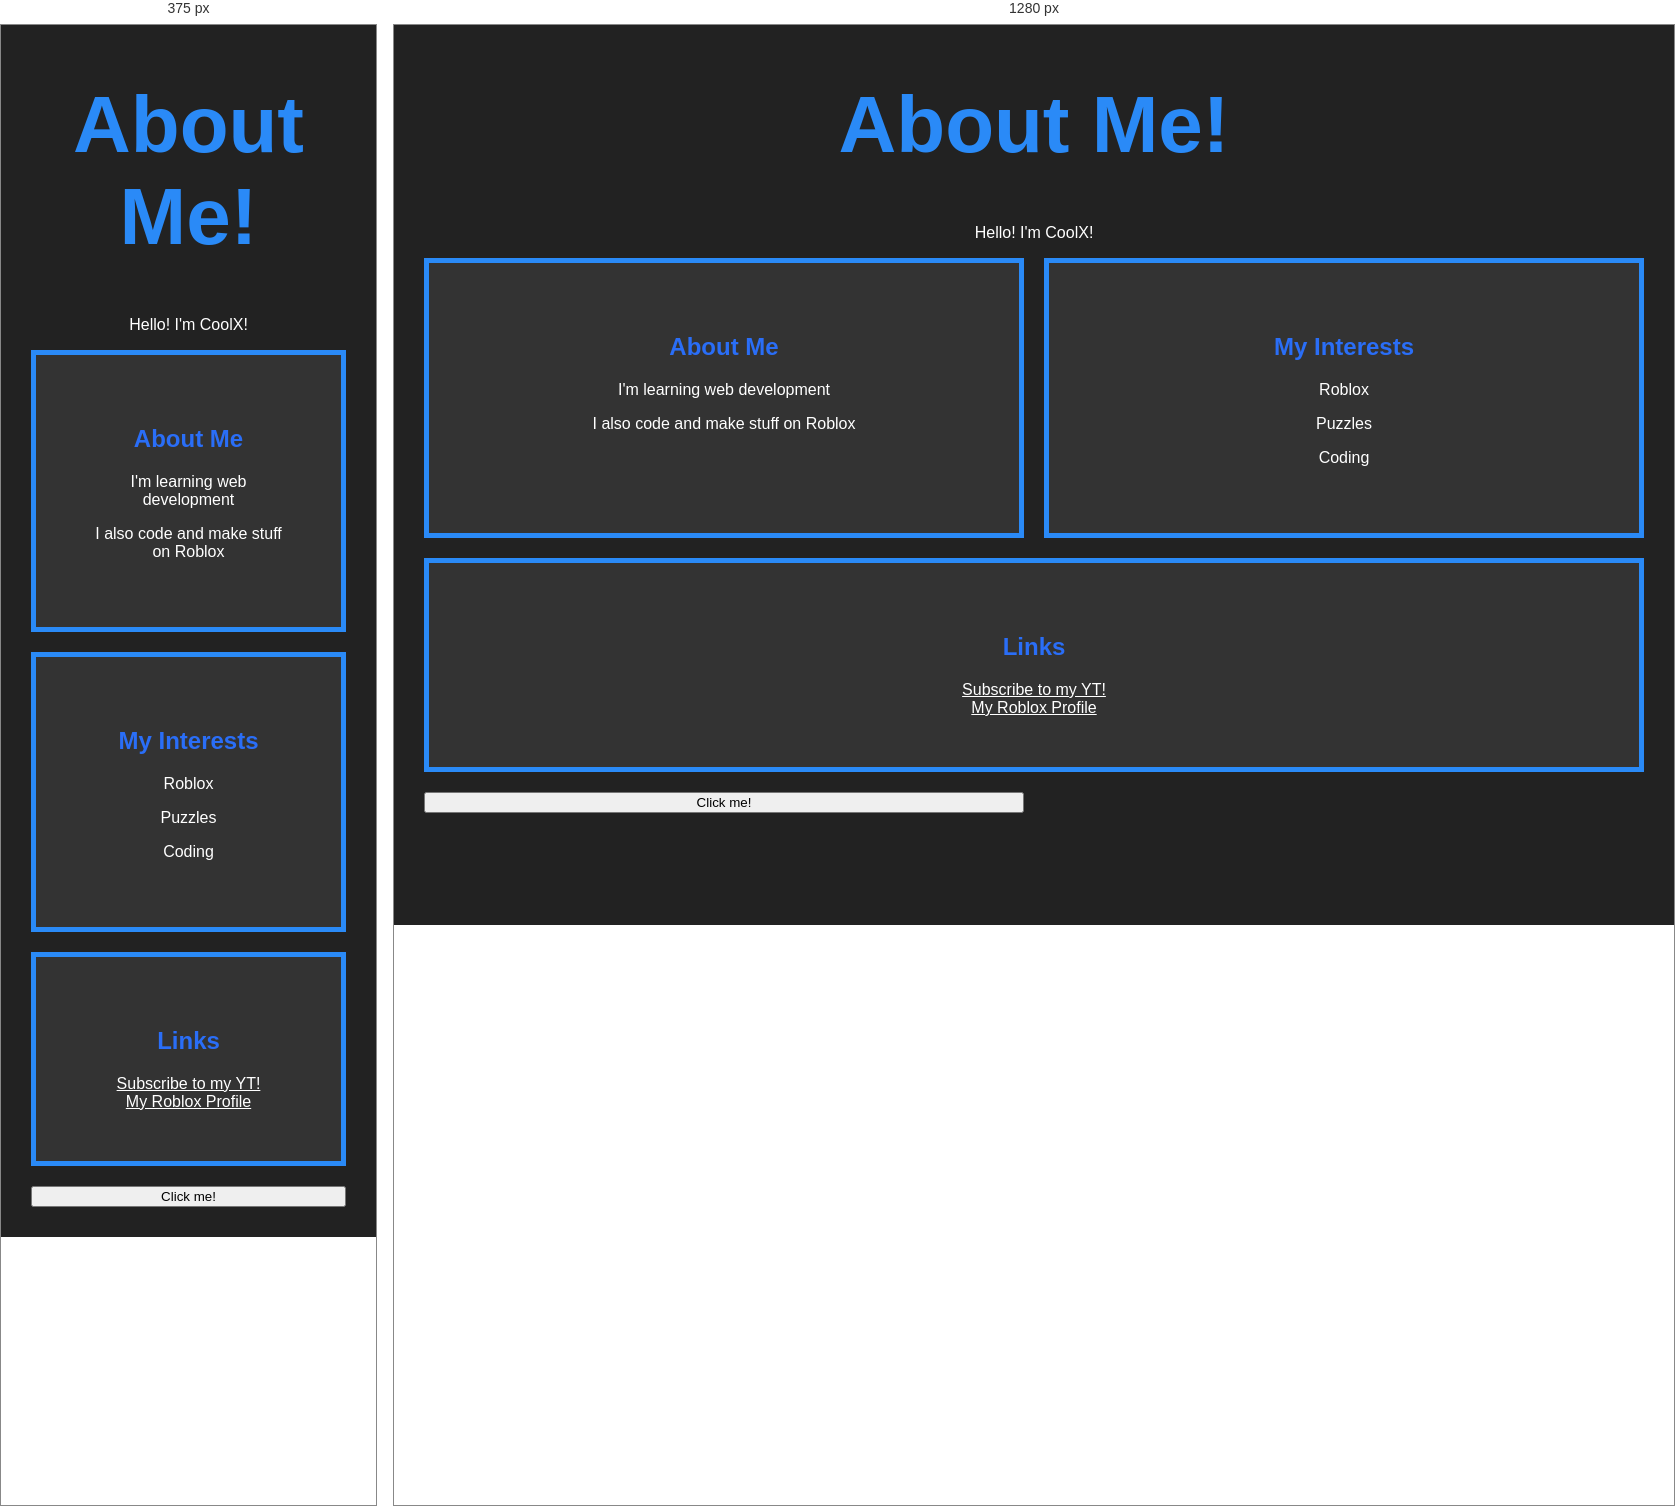
Rendered at 375 px and 1280 px, left to right.

<!-- file: index.html -->
<!DOCTYPE html>
<html>
    <head>
        <title>About Me!</title>
        <link rel="stylesheet" href="style.css">
        <script src="script.js" defer></script>
    </head>

    <body>
        <header>
            <h1>About Me!</h1>
            <p>Hello! I'm CoolX!</p>
        </header>

        <main>
            
            <section class="card about">
                <h2 class="important">About Me</h2>

                <p>I'm learning web development</p>
                <p>I also code and make stuff on Roblox</p>
            </section>

            <section class="card interests">
                <h2 class="important">My Interests</h2>

                <p>Roblox</p>
                <p>Puzzles</p>
                <p>Coding</p>
            </section>

            <section class="card links">
                <h2 class="important">Links</h2>

                <a href="https://www.youtube.com/@CoolXGamer14?sub_confirmation=1">Subscribe to my YT!</a>
                <br>
                <a href="https://www.roblox.com/users/2053819006/profile">My Roblox Profile</a>
            </section>

            <button id="helloButton">Click me!</button>
        </main>
    </body>
</html>


/* @media block from style.css */
@media (max-width: 700px) {
  main {
    grid-template-columns: 1fr;
  }

  .links {
    grid-column: auto;
  }
}